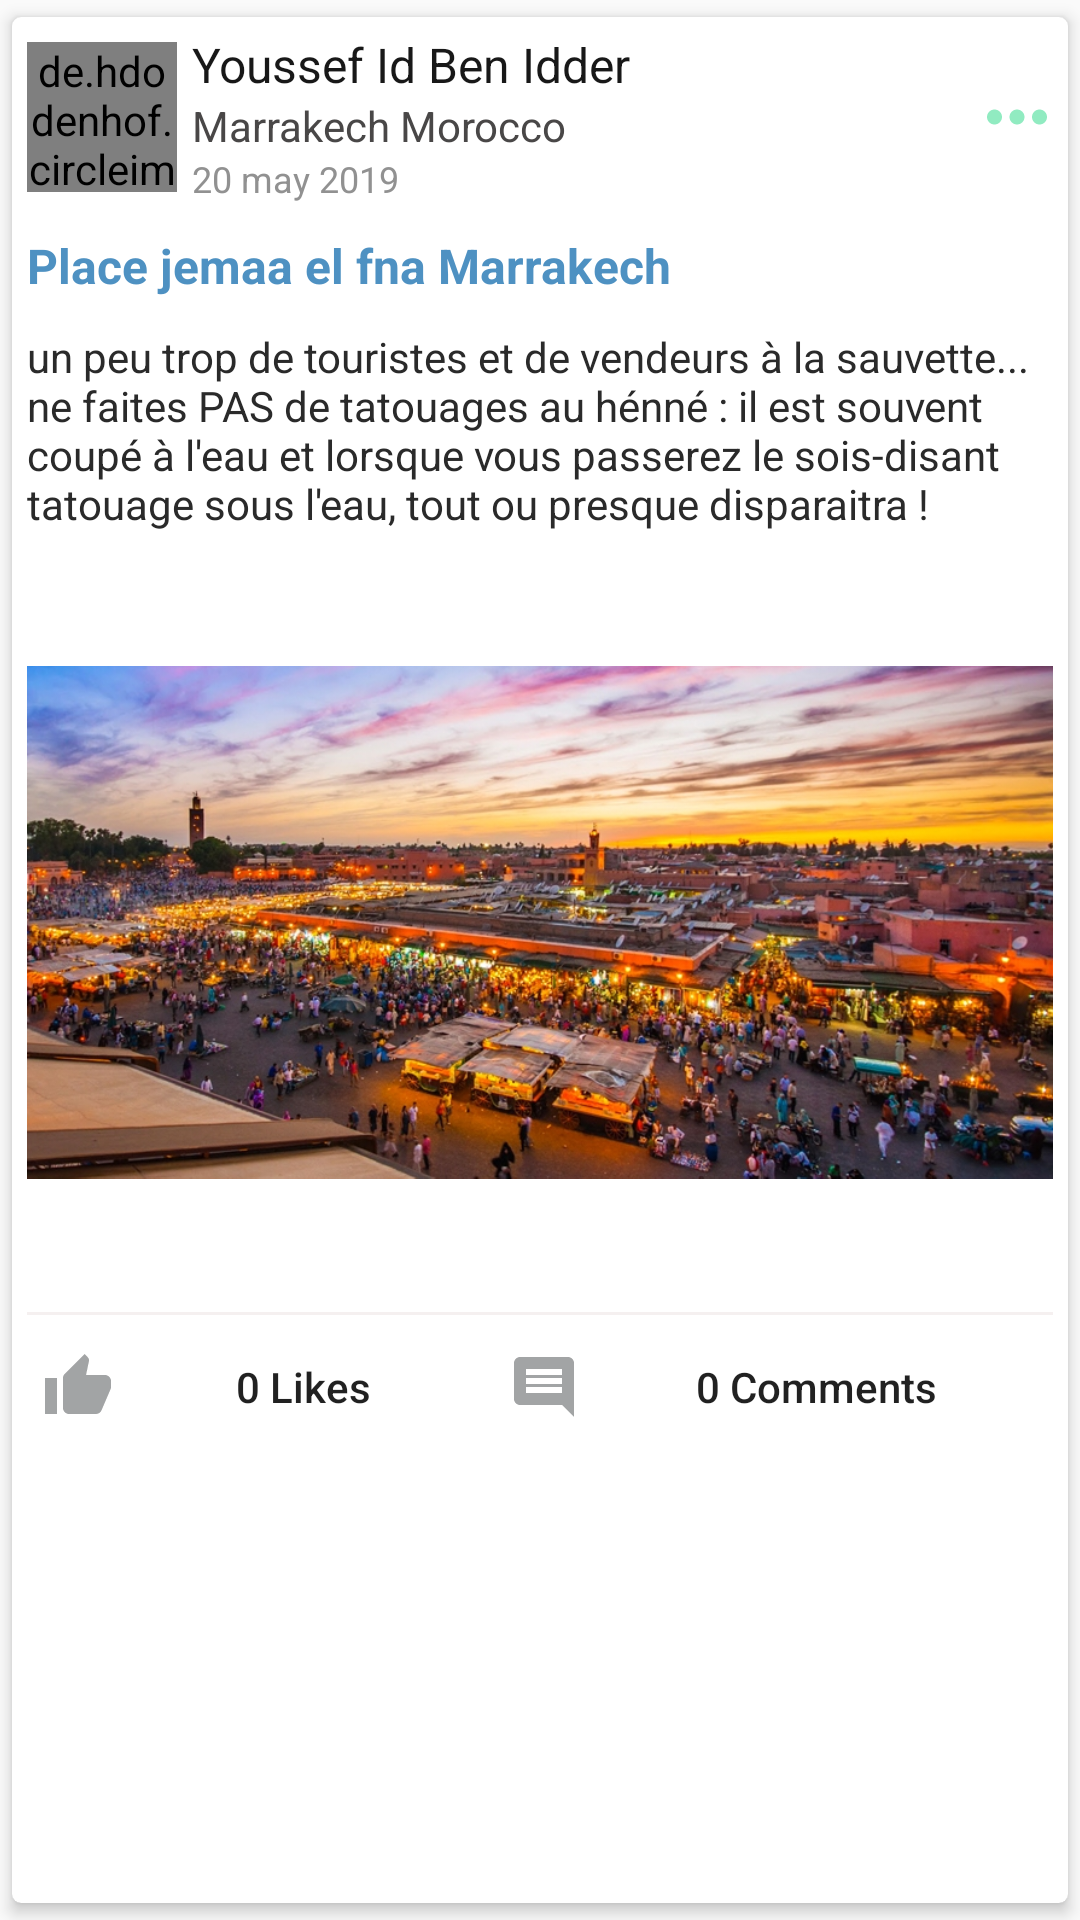

Layout XML and referenced resources for this Android screen:
<!-- AndroidManifest.xml: application theme AppTheme -->
<!-- res/layout/post_item.xml -->
<?xml version="1.0" encoding="utf-8"?>
<androidx.cardview.widget.CardView xmlns:android="http://schemas.android.com/apk/res/android"
    xmlns:app="http://schemas.android.com/apk/res-auto"
    android:layout_width="match_parent"
    android:layout_height="wrap_content"
    app:cardCornerRadius="3dp"
    app:cardElevation="3dp"
    app:cardUseCompatPadding="true"
    app:contentPadding="5dp"
    app:cardBackgroundColor="@color/WhiteColor">

    <LinearLayout
        android:layout_width="match_parent"
        android:layout_height="wrap_content"
        android:orientation="vertical"
        >
        <LinearLayout
            android:layout_width="match_parent"
            android:layout_height="wrap_content"
            android:orientation="horizontal"
            android:gravity="center_vertical">

            <de.hdodenhof.circleimageview.CircleImageView
                android:id="@+id/user_picture_post_detail"
                android:scaleType="centerCrop"
                android:src="@drawable/account_profile_picture"
                android:layout_width="50dp"
                android:layout_height="50dp" />
            <LinearLayout
                android:layout_width="match_parent"
                android:layout_height="wrap_content"
                android:orientation="vertical"
                android:layout_weight="1">

                <TextView
                    android:id="@+id/user_full_name_post_detail"
                    android:layout_width="wrap_content"
                    android:layout_height="wrap_content"
                    android:text="Youssef Id Ben Idder"
                    android:textColor="#181818"
                    android:textSize="16sp"
                    android:layout_marginLeft="5dp"/>

                <TextView
                    android:id="@+id/address_creation_post_detail"
                    android:layout_width="wrap_content"
                    android:layout_height="wrap_content"
                    android:layout_marginLeft="5dp"
                    android:text="Marrakech Morocco"
                    android:textColor="#494747"
                    android:textSize="14sp" />

                <TextView
                    android:id="@+id/date_creation_post_detail"
                    android:layout_width="wrap_content"
                    android:layout_height="wrap_content"
                    android:text="20 may 2019"
                    android:textColor="#919191"
                    android:textSize="12sp"
                    android:layout_marginLeft="5dp"/>

            </LinearLayout>

            <ImageButton
                android:id="@+id/moreBtn_post_detail"
                android:layout_width="wrap_content"
                android:layout_height="wrap_content"
                android:background="#00000000"
                android:src="@drawable/ic_more" />

        </LinearLayout>

        <TextView
            android:id="@+id/title_post_detail"
            android:layout_width="match_parent"
            android:layout_height="wrap_content"
            android:layout_marginVertical="10dp"
            android:text="Place jemaa el fna Marrakech"
            android:textColor="#4E91C2"
            android:textSize="16sp"
            android:textStyle="bold" />

        <TextView
            android:id="@+id/description_post_detail"
            android:layout_width="match_parent"
            android:layout_height="wrap_content"
            android:fontFamily="sans-serif"
            android:text="un peu trop de touristes et de vendeurs à la sauvette... ne faites PAS de tatouages au hénné : il est souvent coupé à l'eau et lorsque vous passerez le sois-disant tatouage sous l'eau, tout ou presque disparaitra !"
            android:textColor="#2A2A2A"
            android:textSize="14sp"
            android:textStyle="normal" />

        <ImageView
            android:id="@+id/image_post_detail"
            android:layout_width="match_parent"
            android:layout_height="250dp"
            android:layout_marginVertical="5dp"
            android:background="@color/WhiteColor"
            android:src="@drawable/jamee_elafana" />

        <View
            android:layout_width="match_parent"
            android:layout_height="1dp"
            android:background="#F5F0F0"/>

        <LinearLayout
            android:layout_width="match_parent"
            android:layout_height="wrap_content"
            android:orientation="horizontal"
            >

            <Button
                android:id="@+id/like_count_btn_post_detail"
                android:layout_width="wrap_content"
                android:layout_height="wrap_content"
                android:layout_weight="1"
                android:background="@null"
                android:drawableLeft="@drawable/ic_like"
                android:drawablePadding="5dp"
                android:padding="5dp"
                android:text="0 Likes"
                android:textAllCaps="false" />

            <Button
                android:id="@+id/comments_count_btn_post_detail"
                android:layout_width="wrap_content"
                android:layout_height="wrap_content"
                android:layout_weight="1"
                android:background="@null"
                android:drawableLeft="@drawable/ic_comment"
                android:drawablePadding="5dp"
                android:padding="5dp"
                android:text="0 Comments"
                android:textAllCaps="false" />

        </LinearLayout>


    </LinearLayout>

</androidx.cardview.widget.CardView>
<!-- resources referenced by this layout -->
<resources>
  <color name="WhiteColor">#FFFFFF</color>
  <!-- drawable ic_comment (drawable-anydpi) -->
  <vector xmlns:android="http://schemas.android.com/apk/res/android"
      android:width="24dp"
      android:height="24dp"
      android:viewportWidth="24"
      android:viewportHeight="24"
      android:tint="#8B8D8E"
      android:alpha="0.8">
      <path
          android:fillColor="#FF000000"
          android:pathData="M20,2L4,2c-1.1,0 -2,0.9 -2,2v12c0,1.1 0.9,2 2,2h14l4,4L22,4c0,-1.1 -0.9,-2 -2,-2zM18,14L6,14v-2h12v2zM18,11L6,11L6,9h12v2zM18,8L6,8L6,6h12v2z"/>
  </vector>
  <!-- drawable ic_like (drawable-anydpi) -->
  <vector xmlns:android="http://schemas.android.com/apk/res/android"
      android:width="24dp"
      android:height="24dp"
      android:viewportWidth="24"
      android:viewportHeight="24"
      android:tint="#8B8D8E"
      android:alpha="0.8">
      <path
          android:fillColor="#FF000000"
          android:pathData="M1,21h4L5,9L1,9v12zM23,10c0,-1.1 -0.9,-2 -2,-2h-6.31l0.95,-4.57 0.03,-0.32c0,-0.41 -0.17,-0.79 -0.44,-1.06L14.17,1 7.59,7.59C7.22,7.95 7,8.45 7,9v10c0,1.1 0.9,2 2,2h9c0.83,0 1.54,-0.5 1.84,-1.22l3.02,-7.05c0.09,-0.23 0.14,-0.47 0.14,-0.73v-1.91l-0.01,-0.01L23,10z"/>
  </vector>
  <!-- drawable ic_more (drawable-anydpi) -->
  <vector xmlns:android="http://schemas.android.com/apk/res/android"
      android:width="24dp"
      android:height="24dp"
      android:viewportWidth="19.2"
      android:viewportHeight="19.2"
      android:tint="#75E6B2"
      android:alpha="0.8">
    <group android:translateX="-2.4"
        android:translateY="-2.4">
        <path
            android:fillColor="#FF000000"
            android:pathData="M6,10c-1.1,0 -2,0.9 -2,2s0.9,2 2,2 2,-0.9 2,-2 -0.9,-2 -2,-2zM18,10c-1.1,0 -2,0.9 -2,2s0.9,2 2,2 2,-0.9 2,-2 -0.9,-2 -2,-2zM12,10c-1.1,0 -2,0.9 -2,2s0.9,2 2,2 2,-0.9 2,-2 -0.9,-2 -2,-2z"/>
    </group>
  </vector>
  <!-- drawable jamee_elafana: jpg bitmap (drawable-hdpi, 365494 bytes) -->
  <style name="AppTheme" parent="Theme.AppCompat.Light.NoActionBar">
          
          <item name="colorPrimary">@color/colorPrimary</item>
          <item name="colorPrimaryDark">@color/colorPrimaryDark</item>
          <item name="colorAccent">@color/colorAccent</item>
      </style>
  <color name="colorPrimary">#256097</color>
  <color name="colorPrimaryDark">#003769</color>
  <color name="colorAccent">#44aae2</color>
</resources>
